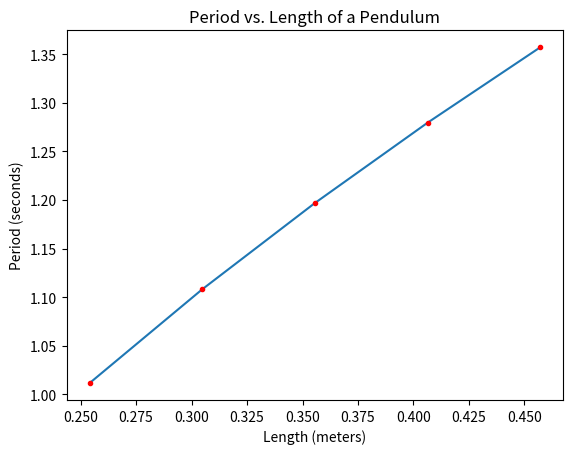

Write the Python code that produced this figure.
# Project 1, Part 2
# Theorectical Period of the Pendulum
# Name(s): Tessa Grasseschi and Vicky Yang

import numpy as np
import matplotlib.pyplot as plt

def pendulum(lengths):
# This function calculates the period of the pendulum with the theorectical information
# This function takes one parameter, which is the length
# This function returns the period of the pendulum
    period = 2*np.pi*np.sqrt(lengths/9.80)
    return period

arr1d = np.array([0.2540, 0.3048, 0.3556, 0.4064, 0.4572]) #in meters
period = pendulum(arr1d)

# Theoretical Periods vs. Lengths
plt.plot(arr1d, period, arr1d, period, 'r.')
plt.ylabel("Period (seconds)")
plt.xlabel("Length (meters)")
plt.title("Period vs. Length of a Pendulum")
plt.show()